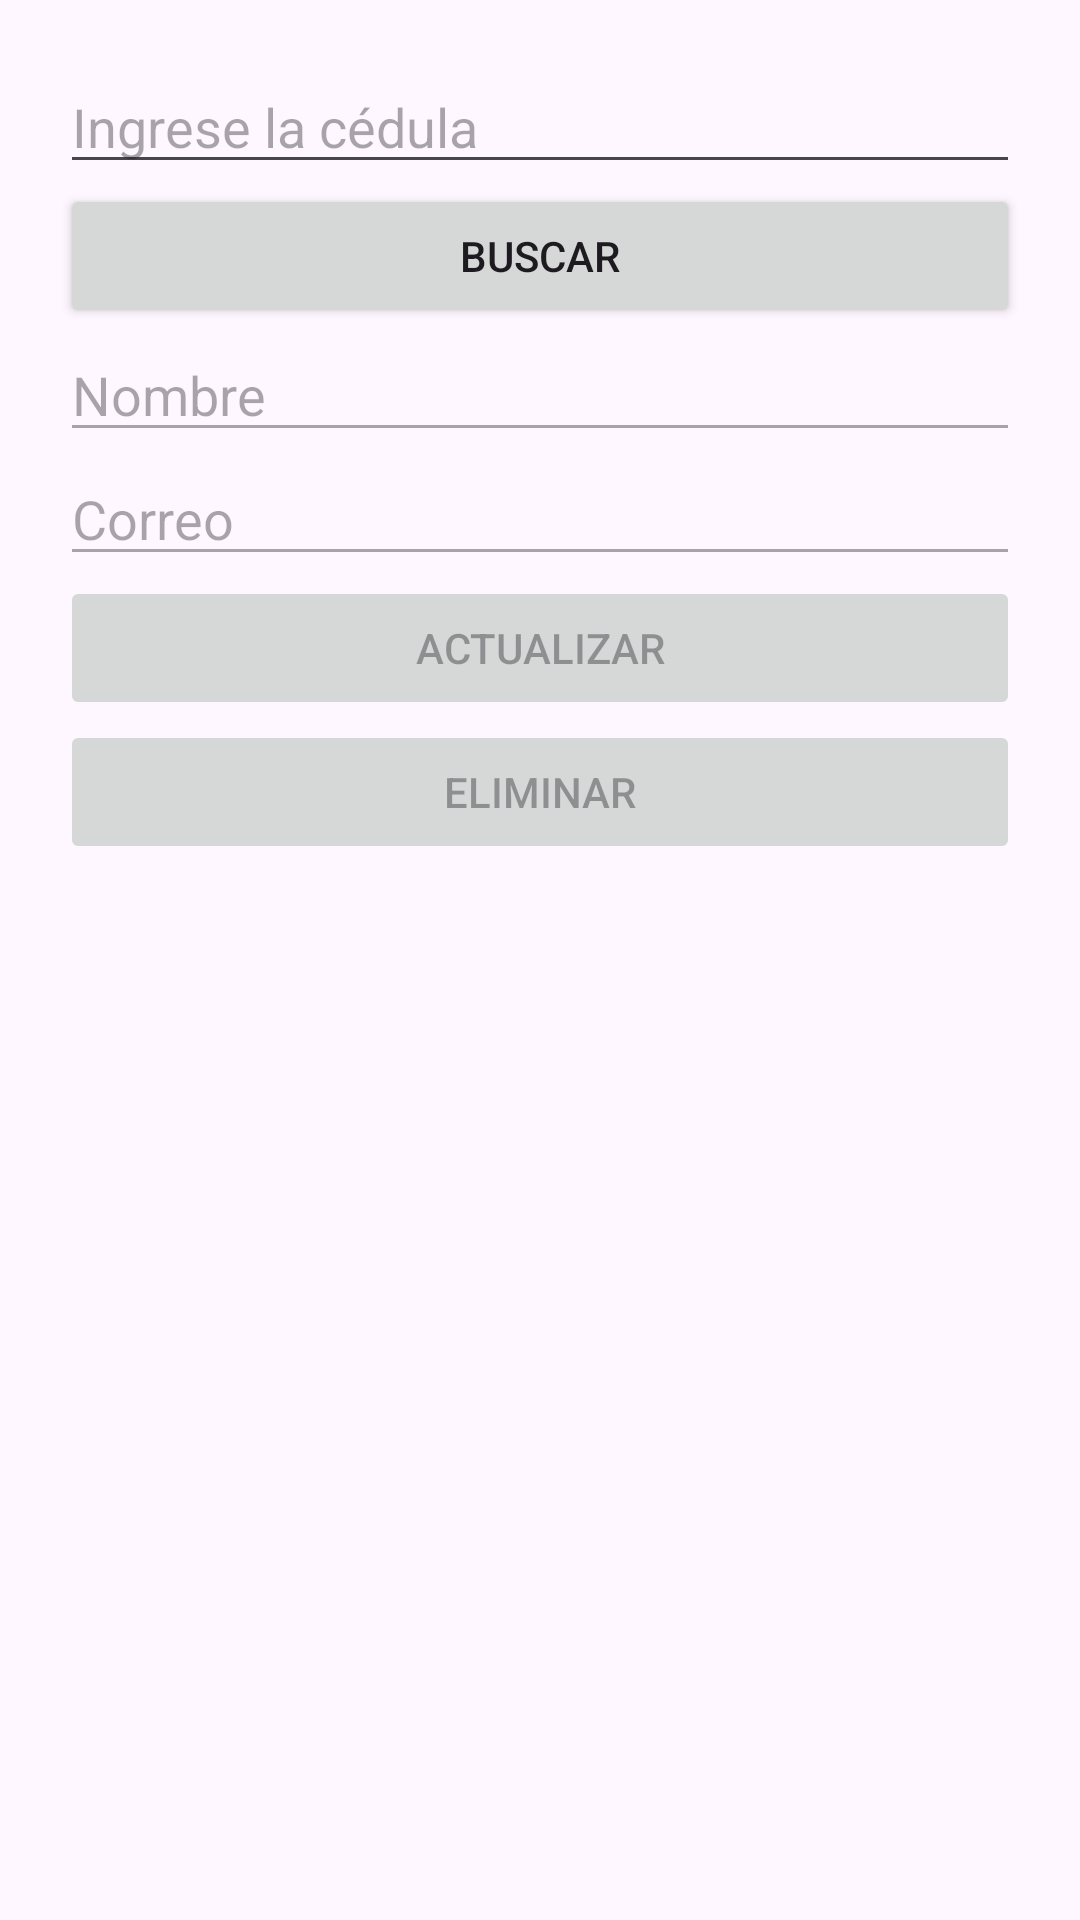

Here is an Android app screen rendered from its layout file. Give the layout XML and the strings, colors and styles it references.
<!-- AndroidManifest.xml: application theme Theme.VacunaCheck -->
<!-- res/layout/activity_consultar_usuario.xml -->
<LinearLayout xmlns:android="http://schemas.android.com/apk/res/android"
    android:layout_width="match_parent"
    android:layout_height="match_parent"
    android:orientation="vertical"
    android:padding="20dp">

    <EditText
        android:id="@+id/editTextCedula"
        android:layout_width="match_parent"
        android:layout_height="wrap_content"
        android:hint="Ingrese la cédula" />

    <Button
        android:id="@+id/btnBuscar"
        android:layout_width="match_parent"
        android:layout_height="wrap_content"
        android:text="Buscar" />

    <EditText
        android:id="@+id/editTextNombre"
        android:layout_width="match_parent"
        android:layout_height="wrap_content"
        android:hint="Nombre"
        android:enabled="false" />

    <EditText
        android:id="@+id/editTextEmail"
        android:layout_width="match_parent"
        android:layout_height="wrap_content"
        android:hint="Correo"
        android:enabled="false" />

    <Button
        android:id="@+id/btnActualizar"
        android:layout_width="match_parent"
        android:layout_height="wrap_content"
        android:text="Actualizar"
        android:enabled="false" />

    <Button
        android:id="@+id/btnEliminar"
        android:layout_width="match_parent"
        android:layout_height="wrap_content"
        android:text="Eliminar"
        android:enabled="false" />
</LinearLayout>
<!-- resources referenced by this layout -->
<resources>
  <style name="Theme.VacunaCheck" parent="Base.Theme.VacunaCheck" />
  <style name="Base.Theme.VacunaCheck" parent="Theme.Material3.DayNight.NoActionBar">
          
          
      </style>
</resources>
